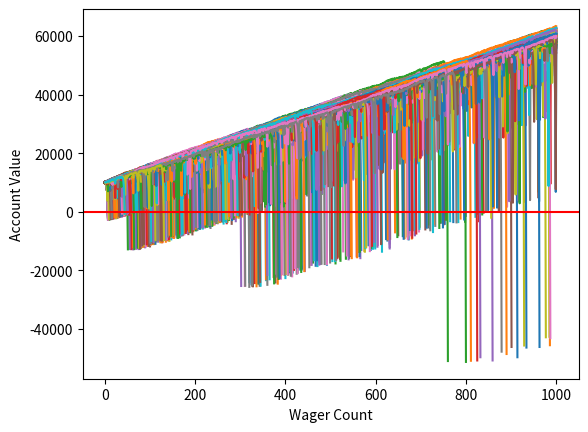

Python code for this plot:
import random
import matplotlib
import matplotlib.pyplot as plt
import time

def rollDice():
    roll = random.randint(1,100)

    if roll == 100:
        return False
    elif roll <= 50:
        return False
    elif 100 > roll >= 50:
        return True


def doubler_bettor(funds,initial_wager,wager_count):
    global broke_count
    value = funds
    wager = initial_wager
    wX = []
    vY = []
    currentWager = 1
    previousWager = 'win'
    previousWagerAmount = initial_wager

    while currentWager <= wager_count:
        if previousWager == 'win':
            if rollDice():
                value += wager
                wX.append(currentWager)
                vY.append(value)
            else:
                value -= wager 
                previousWager = 'loss'
                previousWagerAmount = wager
                wX.append(currentWager)
                vY.append(value)
                if value < 0:
                    broke_count += 1
                    break

        elif previousWager == 'loss':
            if rollDice():
                wager = previousWagerAmount * 2
                value += wager
                wager = initial_wager
                previousWager = 'win'
                wX.append(currentWager)
                vY.append(value)
            else:
                wager = previousWagerAmount * 2
                value -= wager
                previousWager = 'loss'
                previousWagerAmount = wager
                wX.append(currentWager)
                vY.append(value)
                if value < 0:
                    broke_count += 1
                    break
                    

        currentWager += 1

    plt.plot(wX,vY)


def simple_bettor(funds,initial_wager,wager_count):
    ####
    global broke_count
    
    value = funds
    wager = initial_wager
    wX = []
    vY = []
    currentWager = 1
    while currentWager <= wager_count:
        if rollDice():
            value += wager
            wX.append(currentWager)
            vY.append(value)
        else:
            value -= wager
            wX.append(currentWager)
            vY.append(value)

            ###add me
            if value < 0:
                broke_count += 1
                break
                
        currentWager += 1
    plt.plot(wX,vY)

    
x = 0
broke_count = 0
while x < 1000:             
    #simple_bettor(10000,100,1000)
    doubler_bettor(10000,100,1000)
    x+=1
print('death rate:', (broke_count/float(x)) * 100)
print('survival rate:', 100 - ((broke_count/float(x)) * 100))
plt.axhline(0, color = 'r')
plt.ylabel('Account Value')
plt.xlabel('Wager Count')
plt.show()
		